Run: headless pygame with SDL's dummy video driver; simulated clock (each Clock.tick advances the game by its frame time, no real sleeping); random seed 0; keys injected as events and as key.get_pressed() state; mouse plan: one left click at the window centre at the start of phase 2, then a move to the lower-right quarter at the start of phase 3.
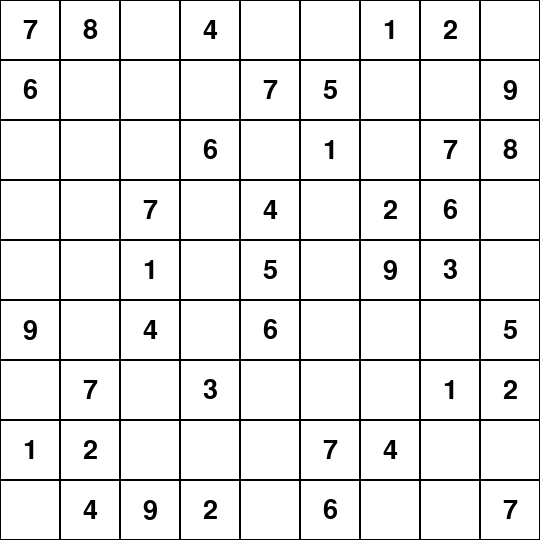
Frame 1 of 4 · flips 1–60 · no input
Frame 2 of 4 · flips 61–180 · clicked the window centre · tapped SPACE, RETURN · held RIGHT (→), D · screen unchanged from frame 1, image omitted
Frame 3 of 4 · flips 181–300 · moved the mouse to the lower-right quarter · held DOWN (↓), S · screen unchanged from frame 2, image omitted
Frame 4 of 4 · flips 301–420 · held LEFT (←), A, UP (↑), W · screen unchanged from frame 3, image omitted

The pygame program that drew these frames:

import pygame
import sys

# Define some colors
WHITE = (255, 255, 255)
BLACK = (0, 0, 0)
GRAY = (200, 200, 200)
GREEN = (0, 255, 0)

# Define the dimensions of the window and the grid
WINDOW_SIZE = 540
GRID_SIZE = WINDOW_SIZE // 9
FPS = 30

# Sudoku board
board = [
    [7,8,0,4,0,0,1,2,0],
    [6,0,0,0,7,5,0,0,9],
    [0,0,0,6,0,1,0,7,8],
    [0,0,7,0,4,0,2,6,0],
    [0,0,1,0,5,0,9,3,0],
    [9,0,4,0,6,0,0,0,5],
    [0,7,0,3,0,0,0,1,2],
    [1,2,0,0,0,7,4,0,0],
    [0,4,9,2,0,6,0,0,7]
]

def draw_board(screen):
    screen.fill(WHITE)
    for i in range(9):
        for j in range(9):
            pygame.draw.rect(screen, BLACK, (j * GRID_SIZE, i * GRID_SIZE, GRID_SIZE, GRID_SIZE), 1)
            if board[i][j] != 0:
                font = pygame.font.Font(None, 40)
                text = font.render(str(board[i][j]), True, BLACK)
                text_rect = text.get_rect(center=(j * GRID_SIZE + GRID_SIZE / 2, i * GRID_SIZE + GRID_SIZE / 2))
                screen.blit(text, text_rect)

def main():
    pygame.init()
    screen = pygame.display.set_mode((WINDOW_SIZE, WINDOW_SIZE))
    pygame.display.set_caption("Sudoku Solver")
    clock = pygame.time.Clock()

    running = True
    while running:
        for event in pygame.event.get():
            if event.type == pygame.QUIT:
                running = False

            if event.type == pygame.MOUSEBUTTONDOWN:
                if event.button == 1:  # Left mouse button
                    x, y = pygame.mouse.get_pos()
                    row, col = y // GRID_SIZE, x // GRID_SIZE
                    print("Clicked cell:", row, col)  # Replace this with your logic to input numbers

        draw_board(screen)
        pygame.display.flip()
        clock.tick(FPS)

    pygame.quit()
    sys.exit()

if __name__ == "__main__":
    main()
